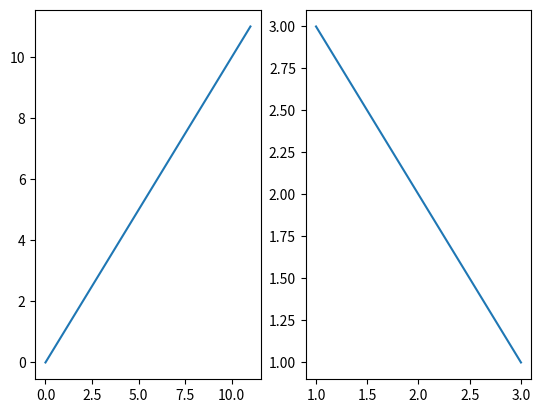

Here is the Python script that generated this plot:
import matplotlib.pyplot as plt

plt.subplot(121)
plt.plot(range(12))

plt.subplot(122)
plt.plot([3,2,1],[1,2,3])

plt.show()